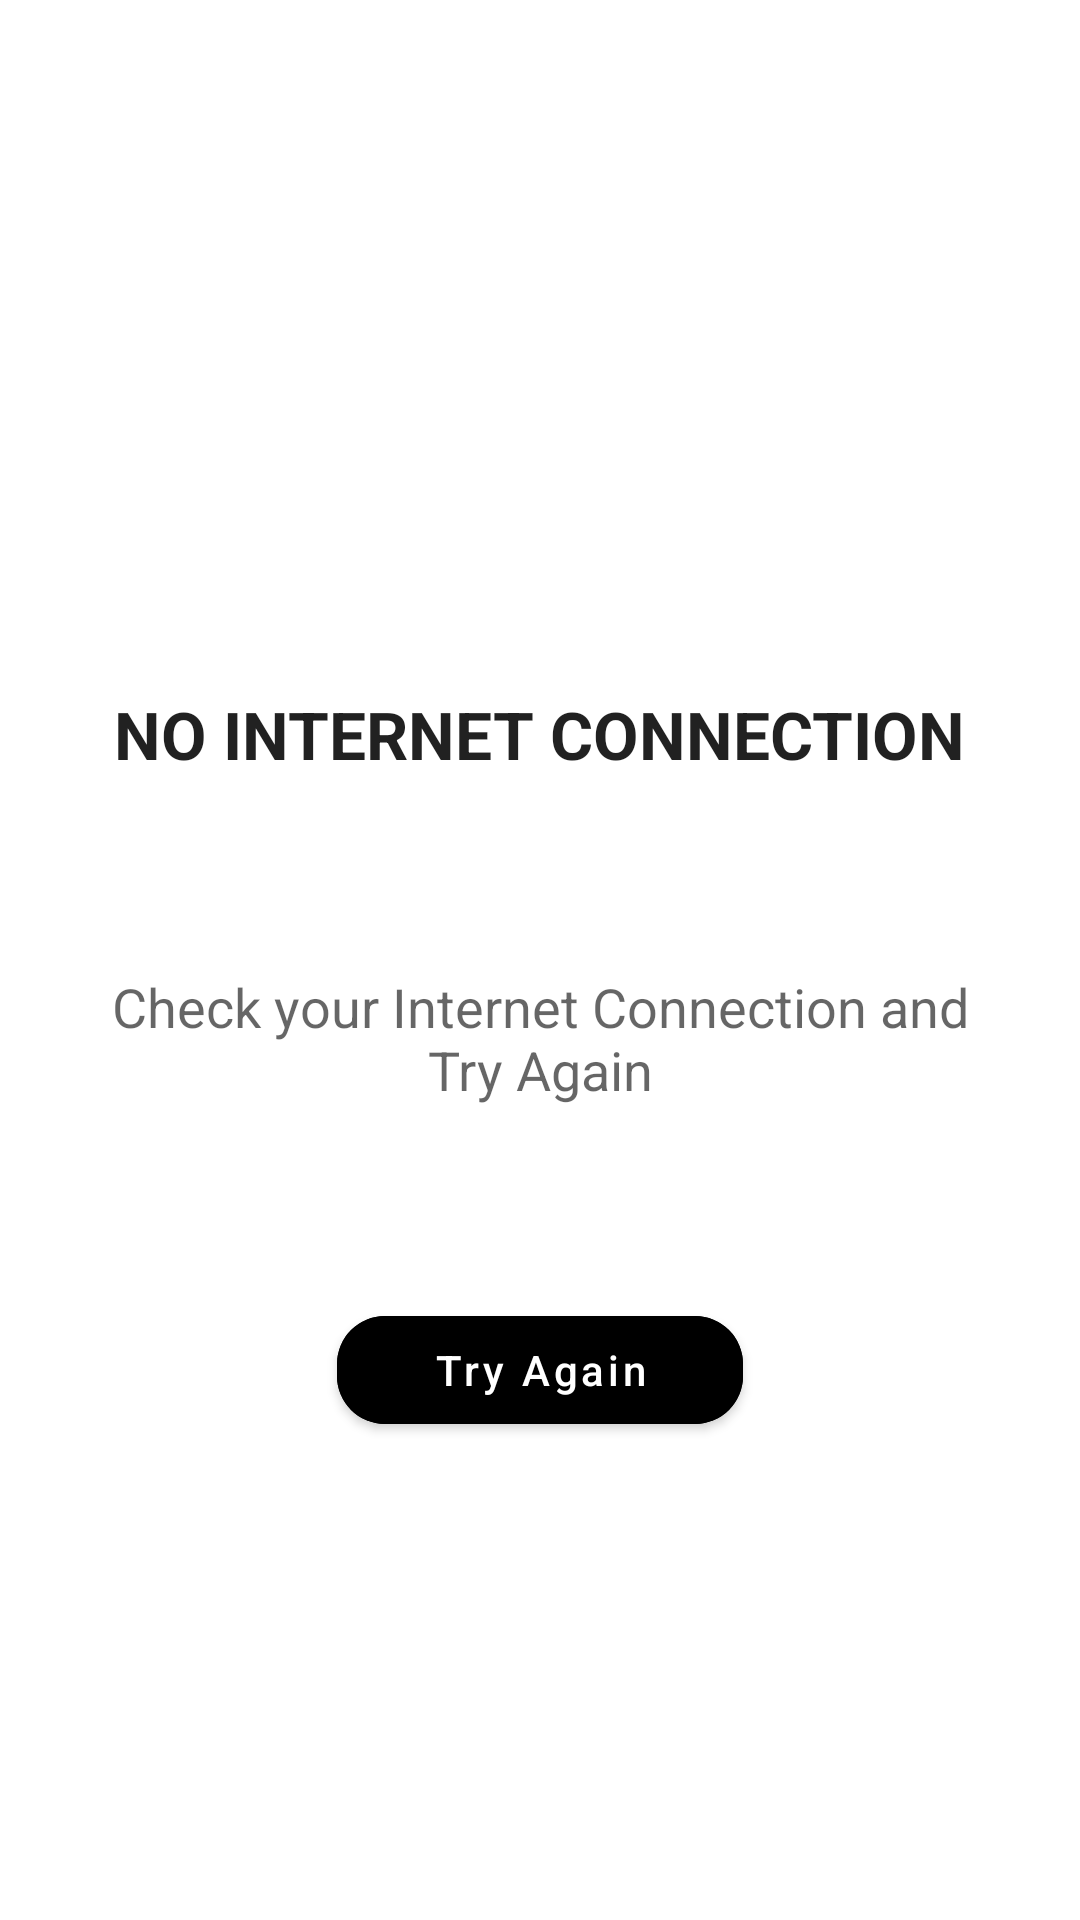

Here is an Android app screen rendered from its layout file. Give the layout XML and the strings, colors and styles it references.
<!-- AndroidManifest.xml: application theme Theme.Ngogoyo -->
<!-- res/layout/activity_no_internet.xml -->
<?xml version="1.0" encoding="utf-8"?>
<RelativeLayout xmlns:android="http://schemas.android.com/apk/res/android"
    xmlns:app="http://schemas.android.com/apk/res-auto"
    xmlns:tools="http://schemas.android.com/tools"
    android:layout_width="match_parent"
    android:layout_height="match_parent"
    tools:context=".ui.Views.NoInternet">

    <RelativeLayout
        android:id="@+id/nointernetlayout"
        android:layout_width="match_parent"
        android:layout_height="match_parent">

        <ImageView
            android:id="@+id/nonet"
            android:layout_width="wrap_content"
            android:layout_height="200dp"
            android:layout_alignParentTop="true"
            android:layout_centerInParent="true"
            android:layout_marginTop="30dp"
            android:src="@drawable/nonet" />

        <TextView
            android:id="@+id/nointernet_heading"
            android:layout_width="wrap_content"
            android:layout_height="wrap_content"
            android:layout_below="@id/nonet"
            android:layout_centerHorizontal="true"
            android:text="No Internet Connection"
            android:textAllCaps="true"
            android:textAppearance="@style/TextAppearance.AppCompat.Large"
            android:textStyle="bold" />

        <TextView
            android:id="@+id/nointernet_body"
            android:layout_width="wrap_content"
            android:layout_height="wrap_content"
            android:layout_below="@id/nointernet_heading"
            android:layout_centerHorizontal="true"
            android:layout_marginHorizontal="32dp"
            android:layout_marginVertical="64dp"
            android:gravity="center"
            android:text="Check your Internet Connection and Try Again"
            android:textAppearance="@style/TextAppearance.AppCompat.Medium"></TextView>

        <com.google.android.material.button.MaterialButton
            android:id="@+id/tryagainbutton"
            android:layout_width="wrap_content"
            android:layout_height="wrap_content"
            android:layout_below="@+id/nointernet_body"
            android:layout_centerHorizontal="true"
            android:backgroundTint="@color/black"
            android:paddingHorizontal="32dp"
            android:text="Try Again"
            android:textAllCaps="false"
            app:cornerRadius="16dp" />
    </RelativeLayout>

</RelativeLayout>
<!-- resources referenced by this layout -->
<resources>
  <style name="Theme.Ngogoyo" parent="Theme.MaterialComponents.DayNight.DarkActionBar">
          
          <item name="colorPrimary">@color/purple_500</item>
          <item name="colorPrimaryVariant">@color/purple_700</item>
          <item name="colorOnPrimary">@color/white</item>
          
          <item name="colorSecondary">@color/teal_200</item>
          <item name="colorSecondaryVariant">@color/teal_700</item>
          <item name="colorOnSecondary">@color/black</item>
          
          <item name="android:statusBarColor" tools:targetApi="l">?attr/colorPrimaryVariant</item>
          
      </style>
  <!-- not gathered from this repository: default colours our renderer supplied (Android Studio template values) -->
  <color name="purple_500">#FF6200EE</color>
  <color name="purple_700">#FF3700B3</color>
  <color name="teal_200">#FF03DAC5</color>
  <color name="teal_700">#FF018786</color>
  <color name="black">#FF000000</color>
  <color name="white">#FFFFFFFF</color>
</resources>
